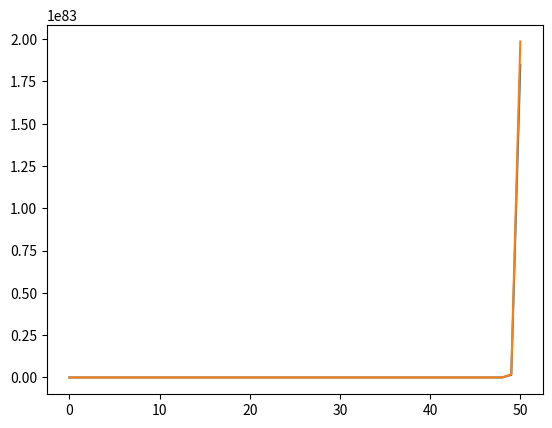

Recreate this plot in Python.
# -------------------------------------------------------------------------------------------------------
# NEURONRAIN ASFER - Software for Mining Large Datasets
# This program is free software: you can redistribute it and/or modify
# it under the terms of the GNU General Public License as published by
# the Free Software Foundation, either version 3 of the License, or
# (at your option) any later version.
# This program is distributed in the hope that it will be useful,
# but WITHOUT ANY WARRANTY; without even the implied warranty of
# MERCHANTABILITY or FITNESS FOR A PARTICULAR PURPOSE.  See the
# GNU General Public License for more details.
# You should have received a copy of the GNU General Public License
# along with this program.  If not, see <http://www.gnu.org/licenses/>.
# --------------------------------------------------------------------------------------------------------
# [redacted]
# [redacted]
# [redacted]
# --------------------------------------------------------------------------------------------------------

#--------------------------------------------------------------------------------------------------------------
#Python code from https://www.sciencedirect.com/science/article/pii/S0304397519304633 - figure 2 - Program 1 -
#[Yu.Matiyasevich] - The Riemann Hypothesis in computer science - additional statements included for WCET program analysis
#--------------------------------------------------------------------------------------------------------------

from math import gcd
import matplotlib.pyplot as plt
import sys

h=m=p=0
d=f0=f3=n=q=1
lhs=[]
rhs=[]
lhsrhsratio=[]
sys.set_int_max_str_digits(100000)
maxiterations=3000
integerdivision=False
while p**2*(m-f0) < f3:
    print("--------------------------")
    print("iteration:",n)
    print("--------------------------")
    if n > maxiterations:
        plt.plot(lhsrhsratio)
        plt.show()
        print("Stopping after ",maxiterations," iterations") 
        exit(1)
    print("LHS:",p**2*(m-f0))
    lhs.append(p**2*(m-f0))
    print("RHS:",f3)
    rhs.append(f3)
    print("LHS/RHS:",p**2*(m-f0)/f3)
    lhsrhsratio.append(p**2*(m-f0)/f3)
    d = 2*n*d-4*(-1)**n*h
    n = n+1
    g = gcd(n,q)
    print("g:",g)
    if integerdivision:
        q = n*(q // g)
    else:
        q = int(n*q/g)
    print("q:",q)
    if g==1: p=p+1
    m=0; g=q
    while g>1:
        g=g//2; m=m+d
    h=f0
    f0=2*n*h
    f3=(2*n+3)*f3
print("Loop exits after ",n," iterations - Riemann Hypothesis is False")
print("after loop - LHS:",p**2*(m-f0))
print("after loop - RHS:",f3)
print("after loop - LHS/RHS:",p**2*(m-f0)/f3)
plt.plot(lhs)
plt.show()
plt.plot(rhs)
plt.show()
